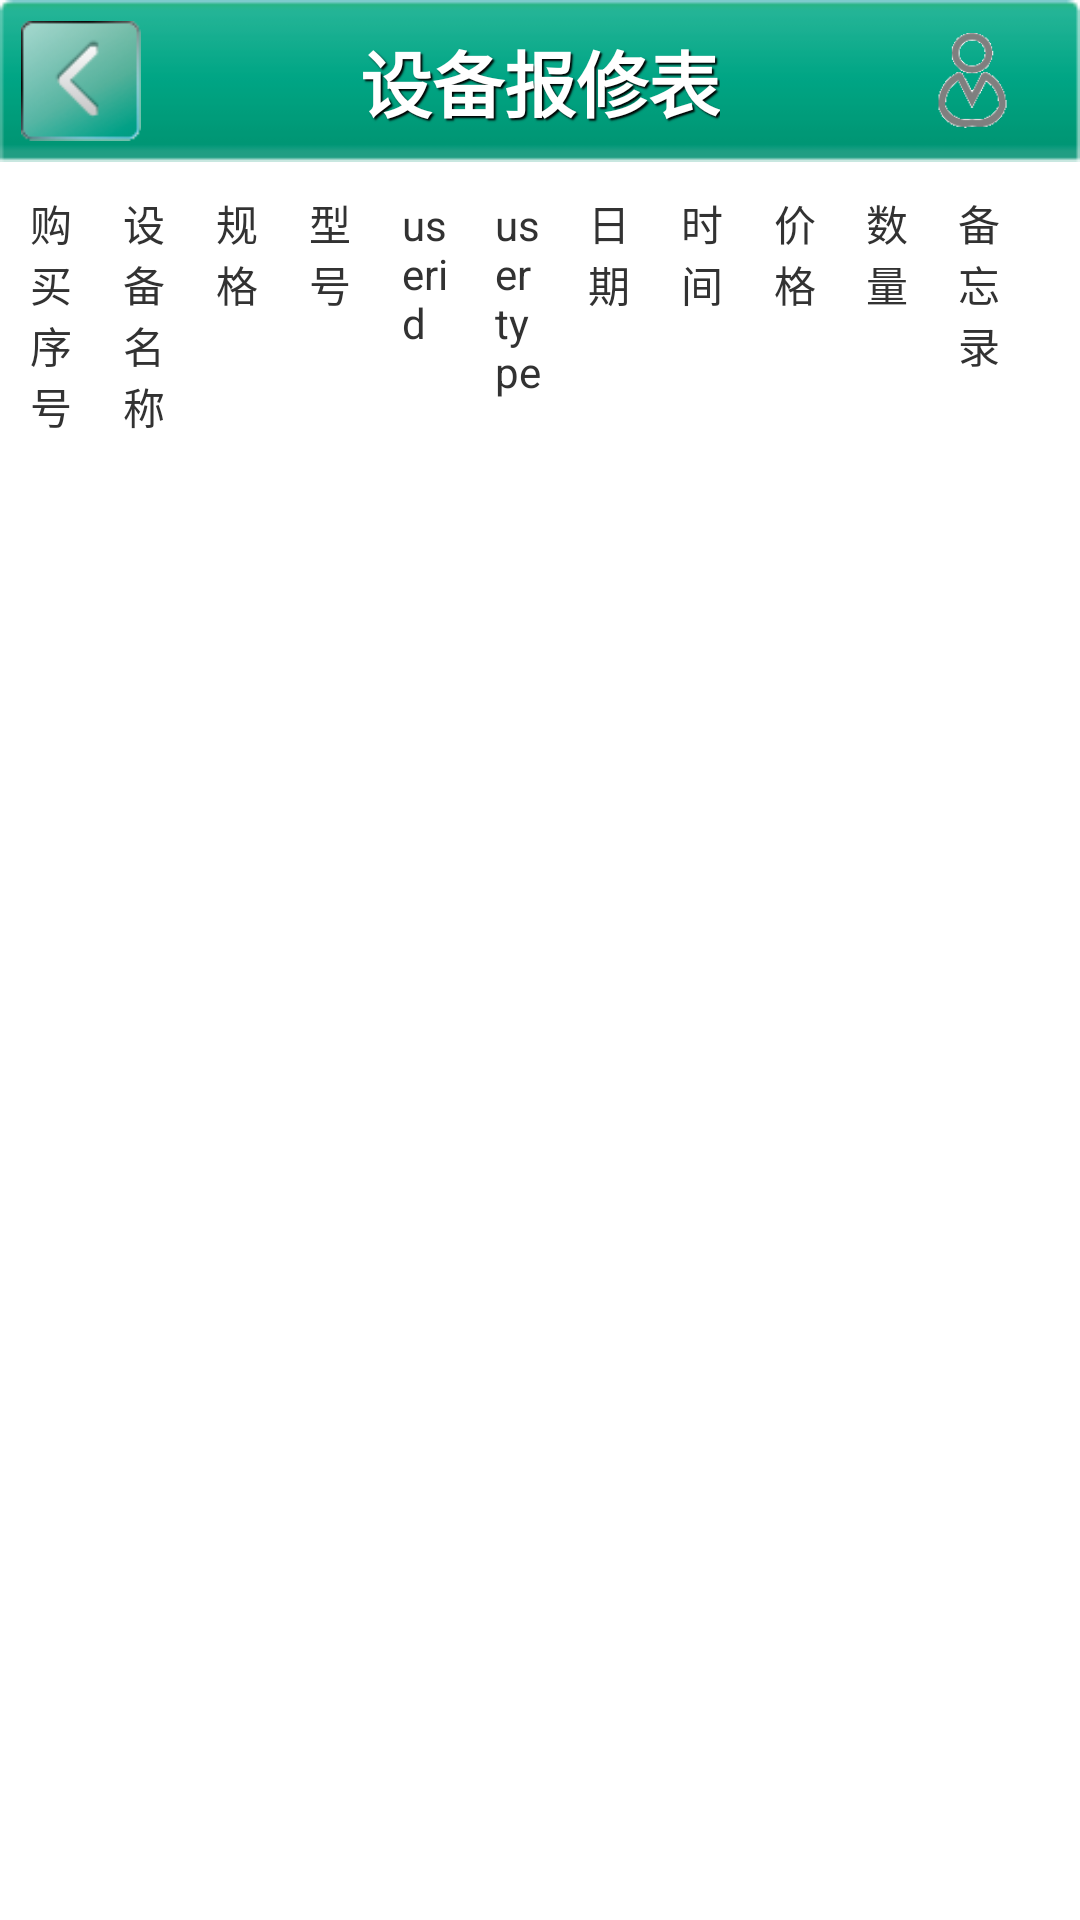

The Android layout XML behind this screen, and the referenced resources:
<!-- AndroidManifest.xml: application theme AppTheme -->
<!-- res/layout/equipment_add_info.xml -->
<LinearLayout xmlns:android="http://schemas.android.com/apk/res/android"
    xmlns:tools="http://schemas.android.com/tools"
    android:layout_width="match_parent"
    android:layout_height="match_parent"
    android:orientation="vertical">
    <include layout="@layout/view_title"/>
    <include layout="@layout/equipment_add_title"/>
   
    <LinearLayout 
        android:id="@+id/linearele"
        android:layout_width="fill_parent"
        android:layout_height="fill_parent"
        >
        
        <ListView
        android:id="@+id/lsadd"
        android:layout_width="fill_parent"
        android:layout_height="wrap_content"
        android:dividerHeight="1.5px"
        android:divider="@drawable/lightgray"
        android:headerDividersEnabled="true"/>
        
    </LinearLayout>
    

</LinearLayout>
<!-- res/layout/view_title.xml (included above) -->
<?xml version="1.0" encoding="utf-8"?>
<RelativeLayout xmlns:android="http://schemas.android.com/apk/res/android"
    android:layout_width="match_parent"
    android:layout_height="wrap_content"
    android:background="@drawable/titlebar"
    android:orientation="horizontal" >
    
    <ImageButton 
        android:id="@+id/backbutton"
        android:layout_width="40dp"
        android:layout_height="40dp"
        android:layout_margin="7dp"
        android:layout_marginLeft="10dp"
        android:background="@drawable/back"
        android:layout_alignParentLeft="true"
        />
    
    <TextView
        android:id="@+id/title"
        android:layout_centerInParent="true"
        android:text="设备报修表"
        style="@style/activity_title_text" />
    
    <ImageButton
        android:id="@+id/functionbutton"
        android:layout_width="32dip"
        android:layout_height="32dip"
        android:background="@drawable/user"
        android:layout_alignParentRight="true"
        android:layout_centerVertical="true"
        android:layout_marginRight="20dp"/>
    
</RelativeLayout>
<!-- res/layout/equipment_add_title.xml (included above) -->
<?xml version="1.0" encoding="utf-8"?>
<LinearLayout xmlns:android="http://schemas.android.com/apk/res/android"
    android:layout_width="match_parent"
    android:layout_height="wrap_content"
    android:padding="10dp"
    android:orientation="horizontal">
    
    <TextView
        android:id="@+id/equipment1"
        style="@style/titlestyle"
        android:text="购买序号"
        >  
    </TextView>
    
    <TextView
        android:id="@+id/equipment2"
        style="@style/titlestyle"
        android:text="设备名称">  
    </TextView>
  
    <TextView
        android:id="@+id/equipment3"
        style="@style/titlestyle"
        android:text="规格">
        
    </TextView>
    
    <TextView
        android:id="@+id/equipment4"
        style="@style/titlestyle"
        android:text="型号">
    </TextView>
    
    <TextView
        android:id="@+id/equipment5"
        style="@style/titlestyle"
        android:text="userid">  
    </TextView>
    
    <TextView
        android:id="@+id/equipment6"
        style="@style/titlestyle"
        android:text="usertype">  
    </TextView>
    
    <TextView
        android:id="@+id/equipment7"
        style="@style/titlestyle"
        android:text="日期">  
    </TextView>
    
    <TextView
        android:id="@+id/equipment8"
        style="@style/titlestyle"
        android:text="时间">  
    </TextView>
    
    <TextView
        android:id="@+id/equipment9"
        style="@style/titlestyle"
        android:text="价格">  
    </TextView>
    
    <TextView
        android:id="@+id/equipment10"
        style="@style/titlestyle"
        android:text="数量">  
    </TextView>
    
    <TextView
        android:id="@+id/equipment11"
        style="@style/titlestyle"
        android:text="备忘录">  
    </TextView>
    

</LinearLayout>
<!-- resources referenced by this layout -->
<resources>
  <!-- drawable back: png bitmap (drawable-mdpi, 3841 bytes) -->
  <!-- drawable titlebar: png bitmap (drawable-mdpi, 482 bytes) -->
  <!-- drawable user: png bitmap (drawable-mdpi, 1930 bytes) -->
  <style name="activity_title_text">
          <item name="android:layout_width">wrap_content</item>
          <item name="android:layout_height">wrap_content</item>
          <item name="android:gravity">center</item>
          <item name="android:text">@string/app_name</item>
          <item name="android:textColor">#ffffff</item>
          <item name="android:textSize">24sp</item>
          <item name="android:textStyle">bold</item>
          <item name="android:shadowColor">#ff000000</item>
          <item name="android:shadowDx">2</item>
          <item name="android:shadowDy">2</item>
          <item name="android:shadowRadius">1</item>
      </style>
  <style name="titlestyle">
          <item name="android:layout_width">fill_parent</item>
          <item name="android:layout_height">wrap_content</item>
          <item name="android:layout_weight">1</item>
          <item name="android:paddingRight">15dp</item>
          <item name="android:textSize">14dp</item> 
      </style>
  <style name="AppTheme" parent="AppBaseTheme">
       	<item name="android:windowNoTitle">true</item>
          
      </style>
  <string name="app_name">D&amp;E管理系统</string>
  <style name="AppBaseTheme" parent="android:Theme.Light">
          
      </style>
</resources>
